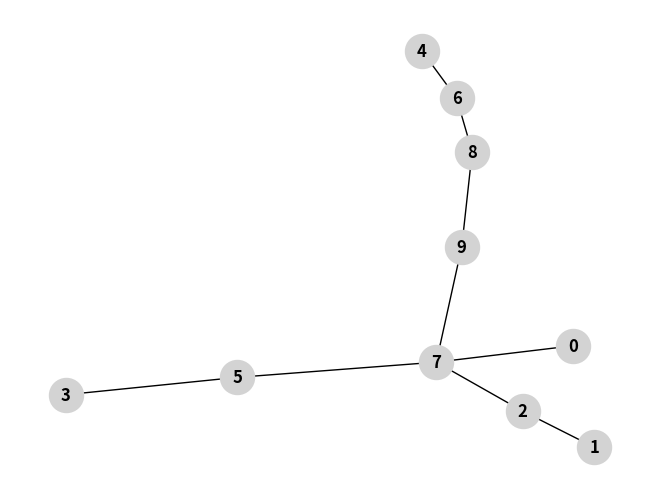

This figure's Python source:
#!/usr/bin/env python
# coding: utf-8

# # TP4 - plus courts chemins dans un graphe orienté

# ## Rappel de l'algorithme
# 
# Pour rappel, l'algorithme de Dijkstra peut s'implémenter avec une structure de données disposant de 3 opérations :
# - insérer un élément 
# - extraire l'élément minimum
# - diminuer un élément
# 
# Un élément doit ici être entendu comme un couple constitué d'un sommet d'un graphe et de la distance associée (par rapport à un sommet de départ).
# 
# On peut alors avoir une expression de l'algorithme qui est :
# ```text
# Entrée : un graphe G, un sommet de départ
# Sortie : les distances les plus courtes entre le sommet de départ et chacun des sommets de G
# 
#     initialiser la structure de données SD
#     créer un tableau T qui conservera les distances
#     tant qu'il reste des sommets à traiter dans SD faire
#         nmin, dmin = extraire l'élément minimum de SD
#         enregistrer dans T la distance dmin pour le sommet nmin       
#         pour chaque voisin du sommet nmin faire
#             mettre à jour si besoin la distance associée au voisin dans la SD           
#     renvoyer T
# ```
# 
# On propose dans ce TP de tester une structures de données basée sur des tableaux ou des listes pour implémenter l'algorithme. En complément, une seconde partie du TP est à votre disposition pour tester d'autres structures de données.

# ## Préliminaires

# ### Graphes orientés en NetworkX

# La page de la [documentation de NetworkX](https://networkx.github.io/documentation/stable/reference/classes/digraph.html) sur les graphes orientés, ci-dessous un exemple.

import networkx as nx
import matplotlib.pyplot as plt
import math

##fonction pour dessiner une graphe
def dessine_graphe(g):
    nx.draw(g,with_labels=True,node_color='lightgrey',node_size=600,font_weight='bold')
    plt.show()

## exple
def exemple_de_graphe_oriente():
    g = nx.DiGraph()
    l = [(0,1,5),(0,2,7),(0,3,4),(0,4,2),(1,4,2),(3,4,3),(3,6,4),(3,5,7),(3,2,9),(4,6,7),(6,5,12),(5,2,5)]
    for a,b,w in l:
        g.add_edge(a,b,weight=w)
    return g

# La fonction NetworkX permettant de calculer les plus courts chemins avec l'algorithme de Dijkstra est [shortest_path_length](https://networkx.org/documentation/stable/reference/algorithms/generated/networkx.algorithms.shortest_paths.generic.shortest_path_length.html#networkx.algorithms.shortest_paths.generic.shortest_path_length). La tester sur ce graphe.
def test_de_la_fonction_networkx(g, start):
    return nx.shortest_path_length(g,source=start,method='dijkstra')

#exemple
#>>> g=exemple_de_graphe_oriente()
#>>> test_de_la_fonction_networkx(g,0)
#{0: 0, 1: 1, 2: 1, 3: 1, 4: 1, 5: 2, 6: 2}

# ### La structure de données pour implanter l'algorithme
# 
# On propose ci-dessous la définition d'une interface pour implanter la structure de données permettant de mettre en œuvre l'algorithme de Dijkstra tel que décrit ci-dessus.
class DSD (object):
    """
    DSD = Data Structure for Dijkstra algorithm
    
    Cette structure de données implémente les trois opérations nécessaires à la mise en
    œuvre de l'algorithme de Dijkstra.
    
    
    """
    def __init__ (self, graph, start):
        """
        Initialise la structure de données avec une distance de 0 associée au sommet 
        `start` du `graph` et l'infini pour les autres.
        """
        assert(start in graph.nodes())
        self.__graph = graph
        self.__start = start
        distance =dict()
        for n in self.__graph.nodes :
            if n == self.__start :
                d=0
            else :
                d=math.inf
            distance[n]=d
            
                 
    
    
    def insert (self, node, distance):
        """
        Ajoute le sommet `node` à la strucuture de données en y associant la distance
        `distance`.
        """
        self.__graph.add_node(node,weight=distance)
        
    def extract_min (self):
        """
        Retourne un couple (sommet,distance) correspondant à la distance minimale stockée
        dans la structure de données. Par effet de bord, cet élément est retiré de la 
        structure de données.
        
        Si la structure de données est vide produit une erreur.
        """

        pass
    
    def decrease (self, node, distance):
        """
        Met à jour la distance associée au sommet `node`.
        Cette mise à jour n'est réalisée que si `distance`est inférieure à la valeur 
        associée à `node`dans la structure de donnée.
        Sinon ne fait rien.
        """
        pass
    

    def is_empty (self):
        pass


# ## Implémentation de l'algorithme

# Proposer une implantation en Python de l'algorithme de Dijkstra utilisant cette interface (bien sûr, il ne sera pas possible de tester tant qu'on n'a pas au moins une réalisation de cette interface).
def plus_court_chemin (graph, start, dsdo):
    """
    Calcule le plus court chemin dans `graph` entre le sommet de départ `start` et 
    tous les autres sommets accessibles.
    
    Parametres
    ----------
    graph: networkX.DiGraph ou networkx.Graph
        le graphe
    start: int
        le sommet de départ
    dsdo: Class
        le nom d'une classe qui hérite de DSD
        
    Retourne
    --------
    dict
        un dictionnaire des distances entre `start` et les autres sommets
    """
    
    struct=dsdo(graph,start)
    distance={}
    
    while(struct.is_empty()==False):
        #node qui a la distance est min ## node , distance 
        nmin,dmin= struct.extract_min()
        distance[nmin]=dmin
        try:
            l=list(graph.predecessors(nmin))
            t=list(graph.successors(nmin))
            for i in l:
                t.append(i)
        except AttributeError :
            t=graph.neighbors(nmin)
        for voisin in t:
            #mettre a jour distance vois
            try:
                poids=graph[voisin][nmin]['weight']
            except KeyError :
                poids=graph[nmin][voisin]['weight']
            
            struct.decrease(voisin,distance[nmin]+poids)
          
    return distance


    
    
    
# ### Implémentation avec un tableau
# 
# On propose de débuter par une implémentation de la structure de données qui utilise un tableau (ou une liste en Python), comme décrit dans le polycopié.
# 
# Implanter une classe `DSDArray`.
class DSDArray (DSD):
    
    def __init__(self,graph,start):
        super().__init__(graph,start)
        distance=[]
        for i in list(graph.nodes()):
            distance.append((i,1000))
        distance[start]=(start,0)
        self.__distance=distance
        
    def insert(self, node, distance):
        self.__distance[node]=(node,distance)
        
    def extract_min(self):
        distance=self.__distance
        if(self.is_empty()):
            raise MyError('la liste distance est vide ')
            
        dmin=1000
        sommet=None
        for candidat in distance:
            if candidat[1]<dmin:
                dmin=candidat[1]
                sommet=candidat[0]
                
        if (sommet,dmin) in distance:
            distance.remove((sommet,dmin))
        return (sommet,dmin)
        
    def decrease(self, node, distance):
        distance_liste=self.__distance
        if(self.is_empty()):
            pass
        else:
            #trouver l'indice de node dans distance_liste
            indice_node=0
            for indice in range(len(distance_liste)):
                if distance_liste[indice][0]==node:
                    indice_node=indice
            if(distance_liste[indice_node][1]==1000):
                distance_liste[indice_node]=(node,distance)
            else:
                if(distance_liste[indice_node][1]>distance):
                    distance_liste[indice_node]=(node,distance)
            
            
            
    def is_empty(self):
        return self.__distance==[]
    
    def __str__(self):
        return "Implementation de l'interface avec un tableau"

#Definition de la classe MyError pour declencher une erreur si notre liste est vide
class MyError(Exception):
    def __init__(self,value):
        self.value=value
    def __str__(self):
        return repr(self.value)
    
def test_plus_court_chemin_DSDArray(g, start):
    return plus_court_chemin (g, start, DSDArray)


# ### Observation du temps de calcul

# #### Génération de graphes connexes aléatoires
# 
# La génération de graphes orientés aléatoires fortement connexes (pour s'assurer qu'on trouvrea un chemin entre tout paire de sommets) n'est pas très facile. On propose donc ici de revnir à des graphes non orientés et de s'appuyer sur la proposition ci-dessous pour avoir un générateur de graphes aléatoires dont la densité en nombre d'arêtes peut être ajustée.
# 
# https://stackoverflow.com/questions/61958360/how-to-create-random-graph-where-each-node-has-at-least-1-edge-using-networkx

# In[7]:


from itertools import combinations, groupby
import networkx as nx
import random

def gnp_random_connected_graph(n, p):
    """
    Generates a random undirected graph, similarly to an Erdős-Rényi 
    graph, but enforcing that the resulting graph is connected
    """
    assert p > 0 and p <= 1
    edges = combinations(range(n), 2)
    G = nx.Graph()
    G.add_nodes_from(range(n))
    if p >= 1:
        return nx.complete_graph(n, create_using=G)
    for _, node_edges in groupby(edges, key=lambda x: x[0]):
        node_edges = list(node_edges)
        random_edge = random.choice(node_edges)
        G.add_edge(*random_edge)
        for e in node_edges:
            if random.random() < p:
                G.add_edge(*e)
    for (u, v) in G.edges():
        G.edges[u,v]['weight'] = random.randint(1,100)
    return G


# Et voici des exemples d'utilisation.
def exemple_de_generation_de_graphe_aleatoire1():
    G = gnp_random_connected_graph(10,0.01)
    return G

def exemple_de_generation_de_graphe_aleatoire2():
    G = gnp_random_connected_graph(10,0.1)
    return G

def exemple_de_generation_de_graphe_aleatoire3():
    G = gnp_random_connected_graph(10,0.5)
    return G



# #### Mesure du temps de calcul
# 
# On propose d'utiliser [timeit](https://docs.python.org/fr/3.8/library/timeit.html#timeit-examples) pour mesurer le temps d'exécution. Cela peut-être réalisé dans le Notebook comme montré en exemple ci-dessous mais aussi via la ligne de commande.

import timeit

def test_Dijkstra_networkX(order,p):
    G = gnp_random_connected_graph(order,p) 
    nx.shortest_path_length(G, source=0,weight='weight')




# Créer une fonction test similaire à celle ci-dessus pour votre implémentation basée sur la structure de données avec tableaux.

def test(order,p):
    G = gnp_random_connected_graph(order,p)
    plus_court_chemin (G, 0, DSDArray)
    




# #### Observation de l'évolution du temps de calcul pour une densité d'arêtes grandissante pour un ordre fixé.
# 
# Modififier les fonctions `test_Dijkstra_networkX` et `test` pour qu'elles prennent en second paramètre la probabilité d'arête. 
# 
# Puis effectuer des tests et observer la différence de temps de calcul entre des graphes peu denses en nombre d'arêtes et d'autres plus denses.
#exemple 1
def temps_execution_Dijkstra_networkx1():
    timeit.Timer('test_Dijkstra_networkX(200,0.1)', "from __main__ import test_Dijkstra_networkX")
    return timeit.timeit(number=100)


def temps_execution_test1():
    timeit.Timer('test(200,0.1)', "from __main__ import test")
    return timeit.timeit(number=100)

#exemple2
def temps_execution_Dijkstra_networkx1():
    timeit.Timer('test_Dijkstra_networkX(200,0.5)', "from __main__ import test_Dijkstra_networkX")
    return timeit.timeit(number=100)


def temps_execution_test1():
    timeit.Timer('test(200,0.5)', "from __main__ import test")
    return timeit.timeit(number=100)

#exemple3
def temps_execution_Dijkstra_networkx1():
    timeit.Timer('test_Dijkstra_networkX(200,1)', "from __main__ import test_Dijkstra_networkX")
    return timeit.timeit(number=100)


def temps_execution_test1():
    timeit.Timer('test(200,1)', "from __main__ import test")
    return timeit.timeit(number=100)
#premierement avec la fonction qui implemente notre algorithme avec un tableau ,le temps d'execution est
    #superieure a celui donner comme exemple
#aussi ,plus les arêtes du graphes sont denses plus le temps d'execution est plus eleve

# ## Implémentation NetworkX
# 
# Quelle structure de données est utilisée par NetworkX ? (on pourra regarder le code de la fonction [shortest_path_length](https://networkx.org/documentation/stable/reference/algorithms/generated/networkx.algorithms.shortest_paths.generic.shortest_path_length.html#networkx.algorithms.shortest_paths.generic.shortest_path_length).

if __name__ == "__main__":
    # programmation de l'algorithme
    g = exemple_de_graphe_oriente()
    #dessine_graphe(g)
    res = test_de_la_fonction_networkx(g,0)
    print(res)
    res = test_plus_court_chemin_DSDArray(g,0)
    print(res)

    # comparaison des temps
    g1 = exemple_de_generation_de_graphe_aleatoire1()
    dessine_graphe(g1)

    temps1 = temps_execution_Dijkstra_networkx1()
    print(temps1)
    
    temps1bis=temps_execution_test1()
    print(temps1bis)

    temps2 = temps_execution_Dijkstra_networkx1()
    print(temps2)
    
    temps2bis=temps_execution_test1()
    print(temps2bis)
    
    temps3 = temps_execution_Dijkstra_networkx1()
    print(temps3)
    
    temps3bis=temps_execution_test1()
    print(temps3bis)
